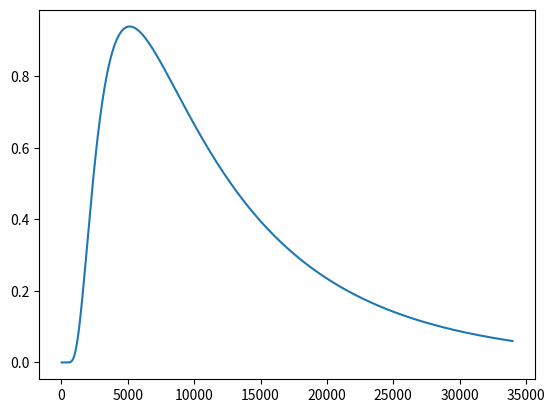

This figure's Python source:
import math
import matplotlib.pyplot as plt

delta_t = 17

# units are W, mm, s, K
thermal_conductivity = 0.598/1000 # W/mm*K @ 20 degrees
thermal_diffusivity  = 0.143/1000 # mm^2/s @ 25 degrees
signal_strength      = 38
distance_from_heater = 2 # mm
speed                = 0.83 # mm/s

def funk(t, q, v):
    k = thermal_conductivity
    a = thermal_diffusivity
    # q = signal_strength
    x = distance_from_heater
    return (q/(4*math.pi*k*t)*math.e**(-(x-v*t)**2/(4*a*t)))


if (__name__ == "__main__"):
    t_list = [delta_t*i for i in range(1,2000)]
    rslt = []
    for t in t_list: 
        rslt.append(funk(t, 50, 0.0002))
    plt.plot(t_list,rslt)
    plt.show()
